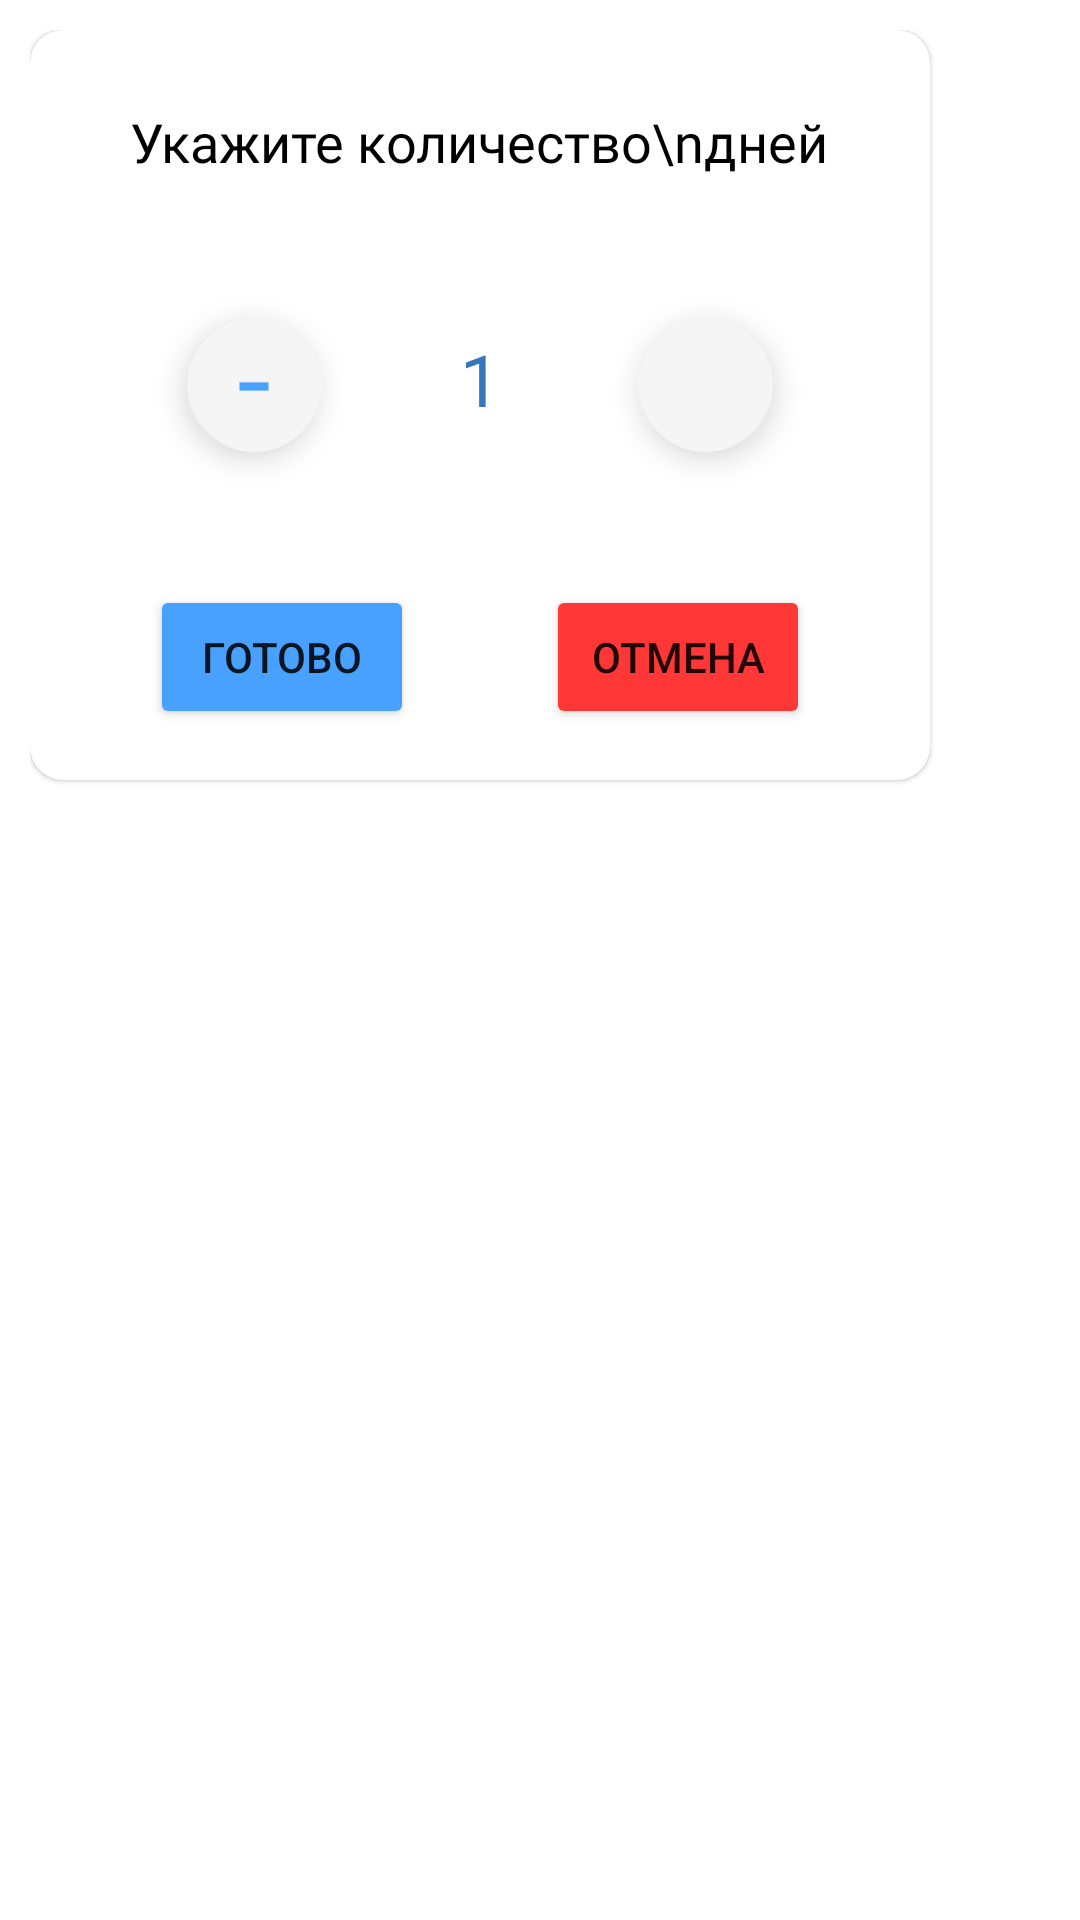

Reconstruct the res/layout file that produces this screen, plus the resources it refers to.
<!-- AndroidManifest.xml: application theme Theme.ProjectDraft1 -->
<!-- res/layout/fragment_days_dialog2.xml -->
<?xml version="1.0" encoding="utf-8"?>
<LinearLayout xmlns:android="http://schemas.android.com/apk/res/android"
    xmlns:app="http://schemas.android.com/apk/res-auto"
    android:layout_width="wrap_content"
    android:layout_height="wrap_content"
    android:background="@drawable/dialog_rounded"
    android:orientation="vertical"
    android:padding="10dp">

    <com.google.android.material.card.MaterialCardView
        android:layout_width="300dp"
        android:layout_height="250dp"
        app:cardCornerRadius="11dp"
        app:layout_constraintBottom_toBottomOf="parent"
        app:layout_constraintEnd_toEndOf="parent"
        app:layout_constraintStart_toStartOf="parent"
        app:layout_constraintTop_toTopOf="parent">

        <TextView
            android:id="@+id/tvDaysInfo"
            android:layout_width="wrap_content"
            android:layout_height="wrap_content"
            android:layout_gravity="center_horizontal"
            android:layout_marginTop="25dp"
            android:fontFamily="@font/inter_medium"
            android:gravity="center"
            android:text="Укажите количество\nдней"
            android:textColor="@color/black"
            android:textSize="18sp" />

        <EditText
            android:id="@+id/edDaysSelect"
            android:layout_width="wrap_content"
            android:layout_height="wrap_content"
            android:layout_gravity="center_horizontal"
            android:layout_marginTop="100dp"
            android:background="@android:color/transparent"
            android:gravity="center"
            android:inputType="number|numberSigned"
            android:text="1"
            android:textColor="@color/blue_grey"
            android:textSize="24sp" />

        <com.google.android.material.floatingactionbutton.FloatingActionButton
            android:id="@+id/fabMinusDay"
            android:layout_width="wrap_content"
            android:layout_height="wrap_content"
            android:layout_marginStart="51dp"
            android:layout_marginTop="95dp"
            android:clickable="true"
            android:importantForAccessibility="no"
            android:scaleType="center"
            android:src="@drawable/ic_minus"
            app:backgroundTint="@color/grey_floating_button"
            app:fabCustomSize="45dp"
            app:maxImageSize="10dp"
            app:tint="@color/blue" />

        <com.google.android.material.floatingactionbutton.FloatingActionButton
            android:id="@+id/fabPlusDay"
            android:layout_width="wrap_content"
            android:layout_height="wrap_content"
            android:layout_gravity="end"
            android:layout_marginTop="95dp"
            android:layout_marginEnd="51dp"
            android:clickable="true"
            android:importantForAccessibility="no"
            android:scaleType="center"
            android:src="@drawable/ic_add_plus"
            app:backgroundTint="@color/grey_floating_button"
            app:fabCustomSize="45dp"
            app:maxImageSize="25dp"
            app:tint="@color/blue" />

        <Button
            android:id="@+id/btDaysDone"
            android:layout_width="wrap_content"
            android:layout_height="wrap_content"
            android:layout_marginStart="40dp"
            android:layout_marginTop="185dp"
            android:backgroundTint="@color/blue"
            android:text="Готово"
            app:cornerRadius="11dp" />

        <Button
            android:id="@+id/btDaysCancel"
            android:layout_width="wrap_content"
            android:layout_height="wrap_content"
            android:layout_gravity="end"
            android:layout_marginTop="185dp"
            android:layout_marginEnd="40dp"
            android:backgroundTint="@color/red"
            android:text="Отмена"
            app:cornerRadius="11dp" />
    </com.google.android.material.card.MaterialCardView>

</LinearLayout>
<!-- resources referenced by this layout -->
<resources>
  <color name="black">#FF000000</color>
  <color name="blue">#48A0FF</color>
  <color name="blue_grey">#3576BC</color>
  <color name="grey_floating_button">#F5F5F5</color>
  <color name="red">#FF3737</color>
  <!-- drawable ic_minus (drawable) -->
  <vector xmlns:android="http://schemas.android.com/apk/res/android"
      android:width="8dp"
      android:height="3dp"
      android:viewportWidth="8"
      android:viewportHeight="3">
    <path
        android:pathData="M7.8714,0.5199V2.7273H0.1328V0.5199H7.8714Z"
        android:fillColor="#ffffff"/>
  </vector>
  <style name="Theme.ProjectDraft1" parent="Theme.MaterialComponents.DayNight.DarkActionBar">
          
          <item name="colorPrimary">@color/blue</item>
          <item name="colorPrimaryVariant">@color/blue_grey</item>
          <item name="colorOnPrimary">@color/white</item>
          
          <item name="colorSecondary">@color/teal_200</item>
          <item name="colorSecondaryVariant">@color/teal_700</item>
          <item name="colorOnSecondary">@color/black</item>
          
          <item name="android:statusBarColor">?attr/colorPrimaryVariant</item>
          
      </style>
  <color name="white">#FFFFFFFF</color>
  <color name="teal_200">#FF03DAC5</color>
  <color name="teal_700">#FF018786</color>
</resources>
